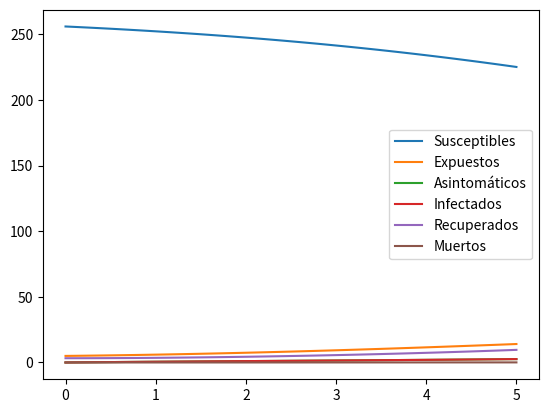

Python code for this plot:
import numpy as np
from scipy.integrate import odeint
import matplotlib.pyplot as plt

# Definir las condiciones iniciales 
N = 261         # Población total
E_0 = 5         # Número inicial de individuos expuestos
A_0 = 0         # Número inicial de individuos asintomáticos 
I_0 = 0         # Número inicial de infectados
R_0 = 0         # Número inicial de Recuperados
D_0 = 0         # Número inicial de personas muertas por la enfermedad 
S_0 = N - E_0   # Número inicial de susceptibles

# Definir los parámetros del modelo
eta = 0.2      # Reducción de riesgo de infección debido al aislamiento
sigma = 0.265      # Tasa de transición de expuestos a infecciosos
m = 0.5         # Fracción de expuestos que evolucionan a asintomático
gamma = 0.5      # 1/gamma es el tiempo característico de la etapa infecciosa
mu = 0.02         # La fracción de enfermos que mueren por la enfermedad
beta = (gamma*3.25)/(eta*(1.-m) + m + (gamma/sigma))    # Riesgo de infección 
t = np.linspace(0, 5, 100)   # Tiempo de simulación

# Definimos el número de reproductivo básico
R_0 = beta*(1/sigma + (m + eta*(1-m))/gamma)
print(R_0)

# Definir el modelo matemático
def SEAIRD_model(y, t, beta, eta, sigma, m, gamma, mu):
    S, E, A, I, R, D = y
    dS = - beta*S*(E/N) - beta*S*(A/N) - beta*eta*S*(I/N)
    dE = beta*S*(E/N) + beta*S*(A/N) + beta*eta*S*(I/N) - gamma*E
    dA = m*sigma*E - gamma*A
    dI = (1 - m)*sigma*E - gamma*I
    dR = gamma*(A + (1 - mu)*I)
    dD = gamma*mu*I
    return dS, dE, dA, dI, dR, dD

# Configurar la simulación
y0 = S_0, E_0, A_0, I_0, R_0, D_0 
ret = odeint(SEAIRD_model, y0, t, args=(beta, eta, sigma, m, gamma, mu))
S, E, A, I, R, D = ret.T

# Visualizar los resultados
plt.plot(t, S, label='Susceptibles')
plt.plot(t, E, label = 'Expuestos')
plt.plot(t, A, label= 'Asintomáticos')
plt.plot(t, I, label='Infectados')
plt.plot(t, R, label = 'Recuperados')
plt.plot(t, D, label = 'Muertos')
plt.legend()
plt.show()

